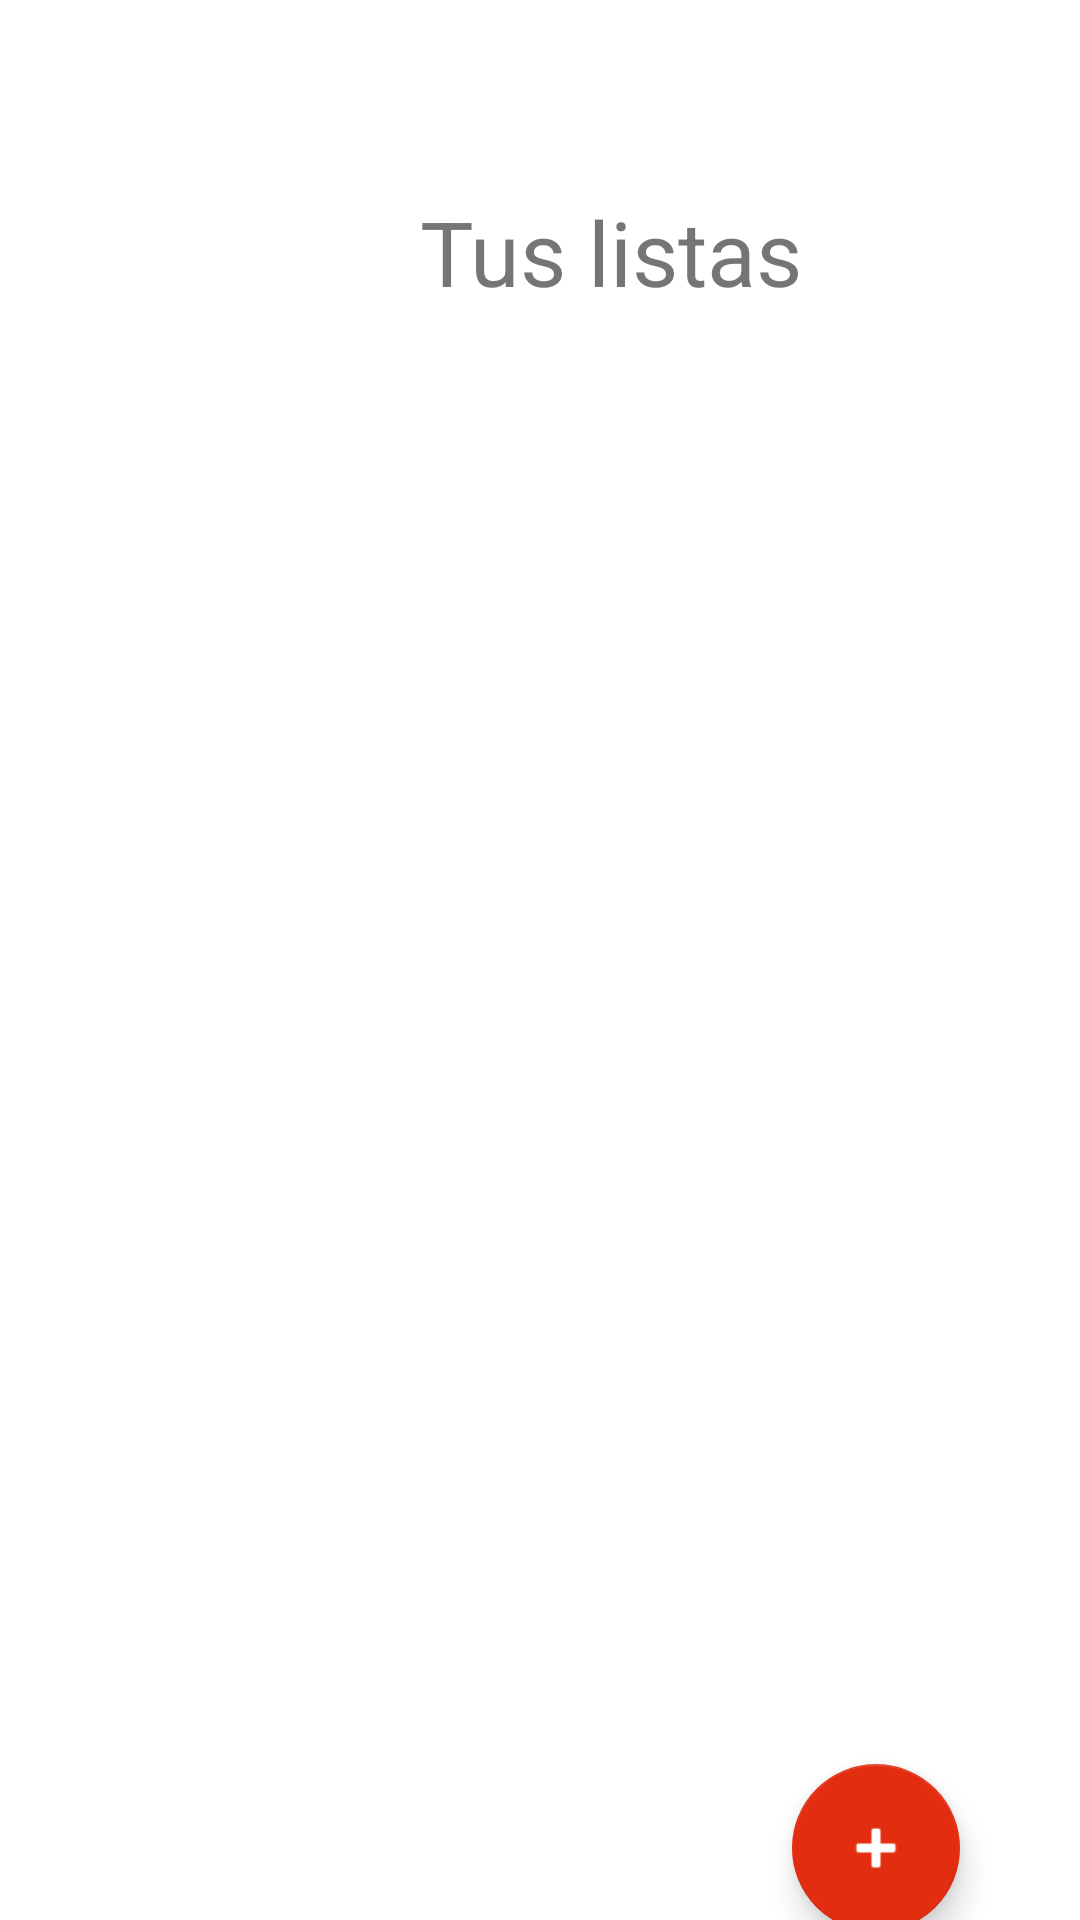

Android layout source for this screen:
<!-- AndroidManifest.xml: application theme Theme.MyPriceList -->
<!-- res/layout/fragment_home.xml -->
<?xml version="1.0" encoding="utf-8"?>
<androidx.constraintlayout.widget.ConstraintLayout xmlns:android="http://schemas.android.com/apk/res/android"
    xmlns:app="http://schemas.android.com/apk/res-auto"
    xmlns:tools="http://schemas.android.com/tools"
    android:id="@+id/fabAddList"
    android:layout_width="match_parent"
    android:layout_height="match_parent"
    tools:context=".ui.creation.home.HomeFragment">

    <androidx.recyclerview.widget.RecyclerView
        android:id="@+id/recyclerListas"
        android:layout_width="327dp"
        android:layout_height="437dp"
        android:layout_marginTop="128dp"
        app:layout_constraintEnd_toEndOf="parent"
        app:layout_constraintStart_toStartOf="parent"
        app:layout_constraintTop_toTopOf="parent" />

    <com.google.android.material.floatingactionbutton.FloatingActionButton
        android:id="@+id/btnAddList"
        android:layout_width="wrap_content"
        android:layout_height="wrap_content"
        android:layout_marginTop="588dp"
        android:layout_marginEnd="40dp"
        android:clickable="true"
        android:src="@android:drawable/ic_input_add"
        app:layout_constraintEnd_toEndOf="parent"
        app:layout_constraintTop_toTopOf="parent" />

    <TextView
        android:id="@+id/txtListas"
        android:layout_width="wrap_content"
        android:layout_height="wrap_content"
        android:layout_marginStart="140dp"
        android:layout_marginBottom="24dp"
        android:text="Tus listas"
        android:textSize="30dp"
        app:layout_constraintBottom_toTopOf="@+id/recyclerListas"
        app:layout_constraintStart_toStartOf="parent" />


</androidx.constraintlayout.widget.ConstraintLayout>
<!-- resources referenced by this layout -->
<resources>
  <style name="Theme.MyPriceList" parent="Theme.MaterialComponents.DayNight.DarkActionBar">
          
          <item name="colorPrimary">@color/primario</item>
          <item name="colorPrimaryVariant">@color/purple_700</item>
          <item name="colorOnPrimary">@color/gray</item>
          
          <item name="colorSecondary">@color/primario</item>
          <item name="colorSecondaryVariant">@color/teal_700</item>
          <item name="colorOnSecondary">@color/white</item>
          
          <item name="android:statusBarColor">@color/primario</item>
          <item name="android:windowBackground">@color/rosa_claro</item>
          
          <item name="android:windowEnterAnimation">@drawable/slide_in_right</item>
          <item name="android:windowExitAnimation">@drawable/slide_out_left</item>
      </style>
  <color name="primario">#E22D10</color>
  <color name="purple_700">#FF3700B3</color>
  <color name="teal_700">#FF018786</color>
  <color name="white">#FFFFFFFF</color>
  <!-- drawable slide_in_right (drawable) -->
  <translate xmlns:android="http://schemas.android.com/apk/res/android"
      android:duration="300"
      android:fromXDelta="100%p"
      android:toXDelta="0" />
  <!-- drawable slide_out_left (drawable) -->
  <translate xmlns:android="http://schemas.android.com/apk/res/android"
      android:duration="300"
      android:fromXDelta="0"
      android:toXDelta="-100%p" />
</resources>
